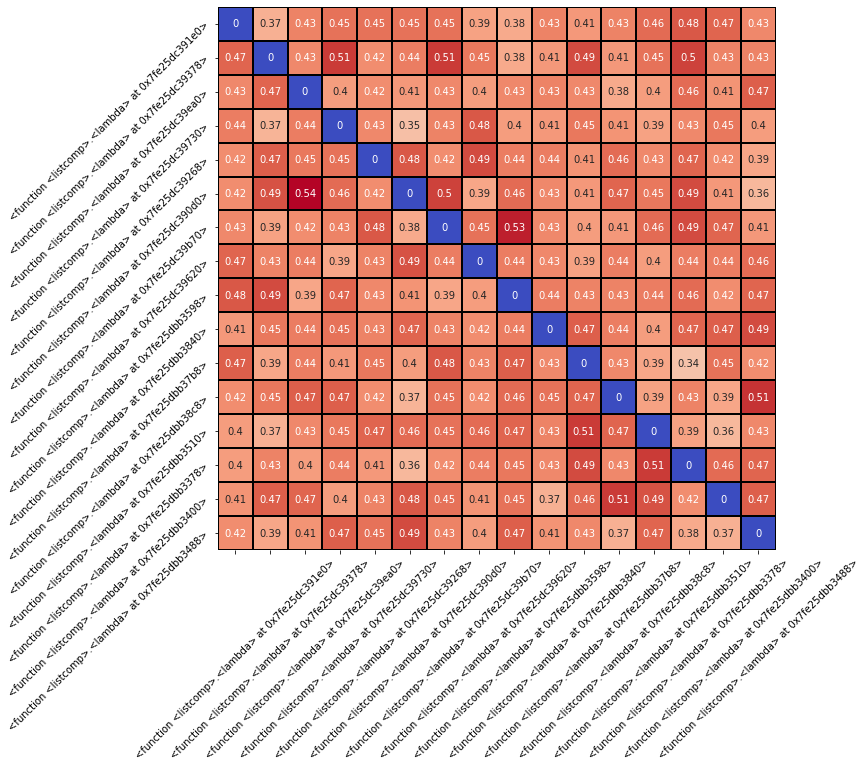

The file beside this chart, header and first rows:
, <function <listcomp>.<lambda> at 0x7fe25…, <function <listcomp>.<lambda> at 0x7fe25…, <function <listcomp>.<lambda> at 0x7fe25…, <function <listcomp>.<lambda> at 0x7fe25…, <function <listcomp>.<lambda> at 0x7fe25…, <function <listcomp>.<lambda> at 0x7fe25…, <function <listcomp>.<lambda> at 0x7fe25…, <function <listcomp>.<lambda> at 0x7fe25…, <function <listcomp>.<lambda> at 0x7fe25…, <function <listcomp>.<lambda> at 0x7fe25…, <function <listcomp>.<lambda> at 0x7fe25…, <function <listcomp>.<lambda> at 0x7fe25…, <function <listcomp>.<lambda> at 0x7fe25…, <function <listcomp>.<lambda> at 0x7fe25…, <function <listcomp>.<lambda> at 0x7fe25…, <function <listcomp>.<lambda> at 0x7fe25…
<function <listcomp>.<lambda> at 0x7fe25…, 0.0, 0.373, 0.433, 0.453, 0.453, 0.453, 0.453, 0.393, 0.38, 0.433, 0.407, 0.433, 0.46, 0.48, 0.467, 0.427
<function <listcomp>.<lambda> at 0x7fe25…, 0.467, 0.0, 0.427, 0.507, 0.42, 0.44, 0.507, 0.447, 0.38, 0.407, 0.493, 0.407, 0.453, 0.5, 0.433, 0.433
<function <listcomp>.<lambda> at 0x7fe25…, 0.427, 0.467, 0.0, 0.4, 0.42, 0.407, 0.427, 0.4, 0.427, 0.433, 0.427, 0.38, 0.4, 0.46, 0.413, 0.473
<function <listcomp>.<lambda> at 0x7fe25…, 0.44, 0.367, 0.44, 0.0, 0.427, 0.347, 0.433, 0.48, 0.4, 0.407, 0.447, 0.413, 0.393, 0.427, 0.447, 0.4
<function <listcomp>.<lambda> at 0x7fe25…, 0.42, 0.473, 0.447, 0.453, 0.0, 0.48, 0.42, 0.493, 0.44, 0.44, 0.413, 0.46, 0.427, 0.467, 0.42, 0.387
<function <listcomp>.<lambda> at 0x7fe25…, 0.42, 0.487, 0.54, 0.46, 0.42, 0.0, 0.5, 0.387, 0.46, 0.427, 0.407, 0.467, 0.447, 0.493, 0.407, 0.36
<function <listcomp>.<lambda> at 0x7fe25…, 0.427, 0.393, 0.42, 0.433, 0.48, 0.38, 0.0, 0.453, 0.527, 0.427, 0.4, 0.407, 0.46, 0.493, 0.467, 0.407
<function <listcomp>.<lambda> at 0x7fe25…, 0.467, 0.433, 0.44, 0.387, 0.433, 0.487, 0.44, 0.0, 0.44, 0.427, 0.393, 0.44, 0.4, 0.44, 0.44, 0.46
<function <listcomp>.<lambda> at 0x7fe25…, 0.48, 0.493, 0.387, 0.467, 0.427, 0.413, 0.387, 0.4, 0.0, 0.44, 0.433, 0.433, 0.44, 0.46, 0.42, 0.467
<function <listcomp>.<lambda> at 0x7fe25…, 0.407, 0.447, 0.44, 0.453, 0.433, 0.467, 0.433, 0.42, 0.44, 0.0, 0.473, 0.44, 0.4, 0.467, 0.473, 0.493
<function <listcomp>.<lambda> at 0x7fe25…, 0.473, 0.387, 0.44, 0.407, 0.447, 0.4, 0.48, 0.433, 0.473, 0.427, 0.0, 0.427, 0.387, 0.34, 0.453, 0.42
<function <listcomp>.<lambda> at 0x7fe25…, 0.42, 0.447, 0.473, 0.473, 0.42, 0.367, 0.453, 0.42, 0.46, 0.453, 0.467, 0.0, 0.393, 0.433, 0.387, 0.513
<function <listcomp>.<lambda> at 0x7fe25…, 0.4, 0.373, 0.427, 0.447, 0.467, 0.46, 0.453, 0.46, 0.467, 0.433, 0.507, 0.467, 0.0, 0.393, 0.36, 0.427
<function <listcomp>.<lambda> at 0x7fe25…, 0.4, 0.433, 0.4, 0.44, 0.407, 0.36, 0.42, 0.44, 0.447, 0.427, 0.493, 0.427, 0.507, 0.0, 0.46, 0.467
<function <listcomp>.<lambda> at 0x7fe25…, 0.413, 0.473, 0.467, 0.4, 0.433, 0.48, 0.453, 0.413, 0.453, 0.373, 0.46, 0.507, 0.487, 0.42, 0.0, 0.473
<function <listcomp>.<lambda> at 0x7fe25…, 0.42, 0.387, 0.413, 0.473, 0.453, 0.493, 0.433, 0.4, 0.473, 0.413, 0.427, 0.373, 0.467, 0.38, 0.373, 0.0
